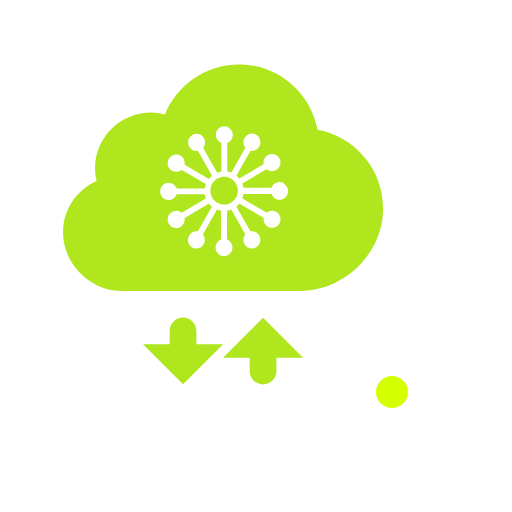
t = 0.00 s
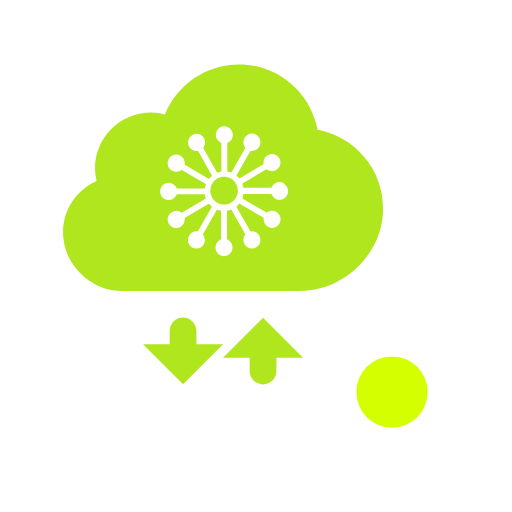
t = 0.30 s
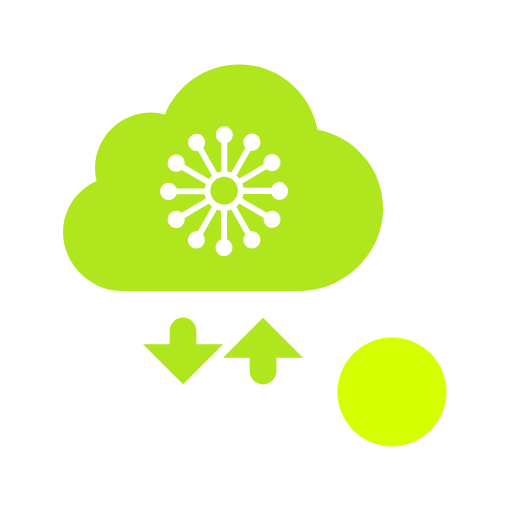
t = 0.60 s
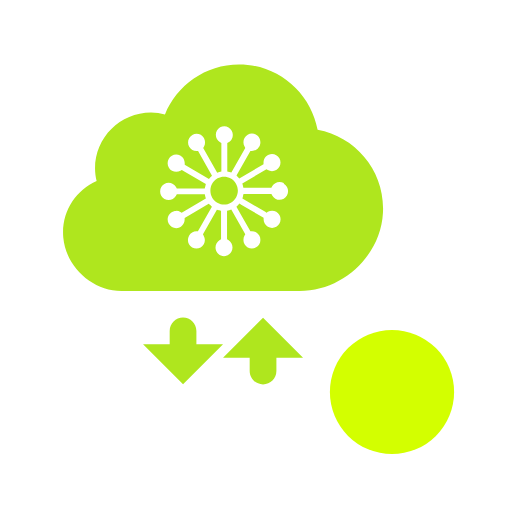
t = 0.90 s

The animated SVG that drew these frames (rendered in a browser with its animation timeline set to each time). Animation: 1 CSS @keyframes rule; one cycle of 1.20 s, repeats indefinitely.

<svg xmlns="http://www.w3.org/2000/svg" viewBox="0 0 64 64">
<style>
  @keyframes anim {
    from {
        r: 2px;
    }
    to {
      r: 6px;
    }
    to {
        r: 8px;
    }
  }
  .circle {
      animation-name: anim;
      animation-duration: 1.2s;
      animation-iteration-count: infinite;
  }
</style>
  <g>
    <path d="M27.88,43.04l-5,5-5-5h3.33v-1.67c0-.92.75-1.67,1.67-1.67s1.67.75,1.67,1.67v1.67h3.33ZM27.88,44.71h3.33v1.67c0,.92.75,1.67,1.67,1.67s1.67-.75,1.67-1.67v-1.67h3.33l-5-5-5,5ZM28.84,22.31c-.26-.15-.55-.23-.84-.23h0c-.28,0-.56.07-.81.21l-.08.05h0c-.51.32-.82.88-.81,1.49,0,.62.33,1.2.86,1.51h.01c.83.48,1.87.18,2.34-.66.47-.84.17-1.9-.65-2.38ZM47.87,26.58c-.28,5.38-5.03,9.8-10.42,9.8H15.19c-3.67,0-6.95-3.03-7.28-6.68-.28-3.14,1.52-5.89,4.17-7.06-.12-.51-.2-1.04-.2-1.59,0-3.87,3.13-7,7-7,.61,0,1.18.1,1.74.25,1.49-3.66,5.06-6.25,9.26-6.25,4.9,0,8.96,3.53,9.82,8.18,4.82.89,8.44,5.22,8.17,10.35ZM35.47,22.89c-.51-.3-1.16-.12-1.45.4l-.1.17h-3.5l-.06-.26s0,0,0,0c0,0,0,0,0,0,0,0,0-.02,0-.02l-.07-.25,3.02-1.77.16.1c.33.19.73.19,1.06,0,.51-.3.68-.96.39-1.47-.19-.33-.54-.54-.92-.54-.59,0-1.06.48-1.06,1.08v.19l-.16.1-2.87,1.69-.18-.2s0,0,0,0c0,0,0,0,0,0h0s0,0,0,0h0s0,0,0,0l-.17-.18,1.74-3.07h.19c.59,0,1.06-.48,1.06-1.08,0-.6-.47-1.08-1.06-1.08-.19,0-.37.05-.53.15-.51.3-.68.96-.39,1.47l.09.17-1.74,3.08-.24-.07h0s0,0,0,0c0,0-.01,0-.02,0l-.25-.06v-3.55l.16-.1c.16-.09.3-.23.39-.39.29-.52.12-1.17-.39-1.47-.51-.3-1.15-.12-1.45.39-.29.52-.12,1.17.39,1.47l.16.1v3.56l-.25.06s0,0,0,0c0,0-.02,0-.02,0l-.25.08-1.75-3.08.09-.17c.19-.33.19-.74,0-1.08-.29-.52-.94-.69-1.45-.39-.51.3-.68.96-.39,1.47.19.33.54.54.92.54h.19l1.74,3.08-.19.19h0s-.01.02-.01.02l-.18.19-3.03-1.78v-.19c0-.39-.2-.74-.53-.93,0,0-.02-.01-.03-.01-.51-.29-1.16-.1-1.44.42-.29.52-.1,1.18.41,1.47.33.19.73.19,1.06,0l.16-.1,3.01,1.77-.06.24s0,.03-.01.05h0s-.07.26-.07.26h-3.49l-.1-.17c-.19-.33-.54-.54-.92-.54-.38,0-.73.21-.92.54-.29.52-.12,1.17.39,1.47.51.3,1.16.12,1.45-.4l.1-.17h3.5l.06.26s0,0,0,0c0,0,0,0,0,.01l.07.26-3.02,1.78-.16-.1c-.16-.1-.34-.15-.53-.14-.48,0-.9.33-1.03.8-.07.28-.03.57.11.82.19.33.54.54.92.54.59,0,1.06-.48,1.06-1.08v-.19l.16-.1,2.85-1.68.18.17h0s0,0,0,0c.01.01.02.02.04.03l.18.18-.13.22-1.62,2.85h-.19c-.38,0-.73.21-.92.54-.29.52-.12,1.18.39,1.47.33.19.74.19,1.06,0,.51-.3.68-.96.38-1.47l-.09-.17,1.74-3.07.26.07h.01s0,0,0,0h0s.25.07.25.07v3.55l-.16.1c-.33.19-.53.55-.53.93,0,.6.47,1.08,1.06,1.08h0c.38,0,.73-.21.92-.54.29-.52.12-1.18-.38-1.48l-.16-.1v-3.55l.26-.07h.02l.25-.08,1.75,3.08-.09.17c-.19.33-.19.75,0,1.08,0,0,0,0,0,0,.29.51.94.69,1.45.39.51-.3.68-.96.39-1.47-.19-.33-.54-.54-.92-.54h-.19l-1.75-3.08.19-.18h0s0,0,0,0h0s.01-.02.02-.02h0s.18-.18.18-.18l.21.13,2.8,1.65v.19c0,.38.2.74.53.93.33.19.73.19,1.06,0,.51-.3.68-.96.39-1.47-.29-.52-.94-.69-1.45-.4l-.16.1-.16-.1-2.86-1.68.07-.25s0-.02,0-.02c0,0,0-.02,0-.03l.07-.24h3.49l.1.17c.09.16.23.3.39.4.51.3,1.16.12,1.45-.4.29-.52.12-1.18-.39-1.47Z" fill="#afe61e"/>
  </g>
  <circle class="circle" cx="16" cy="16" r="8" fill="#D3FF00" style="transform: translate(33px, 33px)" />
</svg>